Run: headless pygame with SDL's dummy video driver; simulated clock (each Clock.tick advances the game by its frame time, no real sleeping); random seed 0; keys injected as events and as key.get_pressed() state; mouse plan: one left click at the window centre at the start of phase 2, then a move to the lower-right quarter at the start of phase 3.
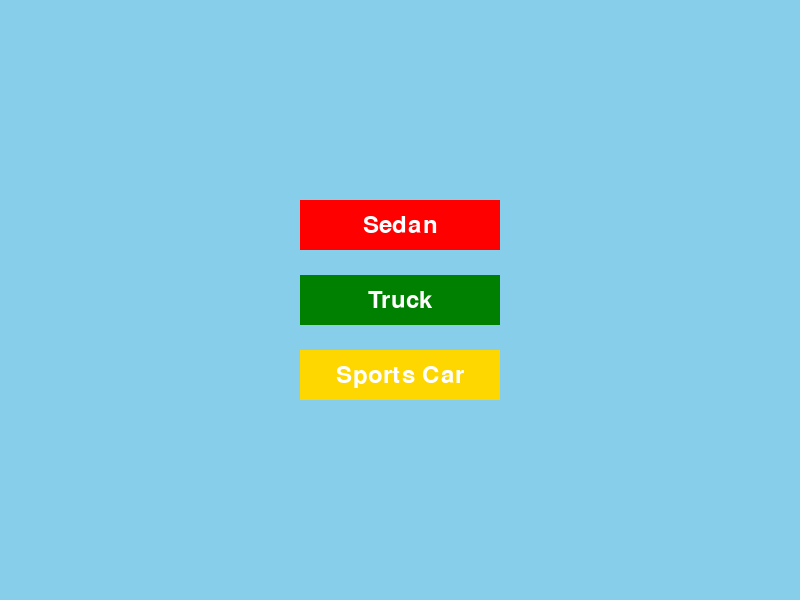
Frame 1 of 4 · flips 1–60 · no input
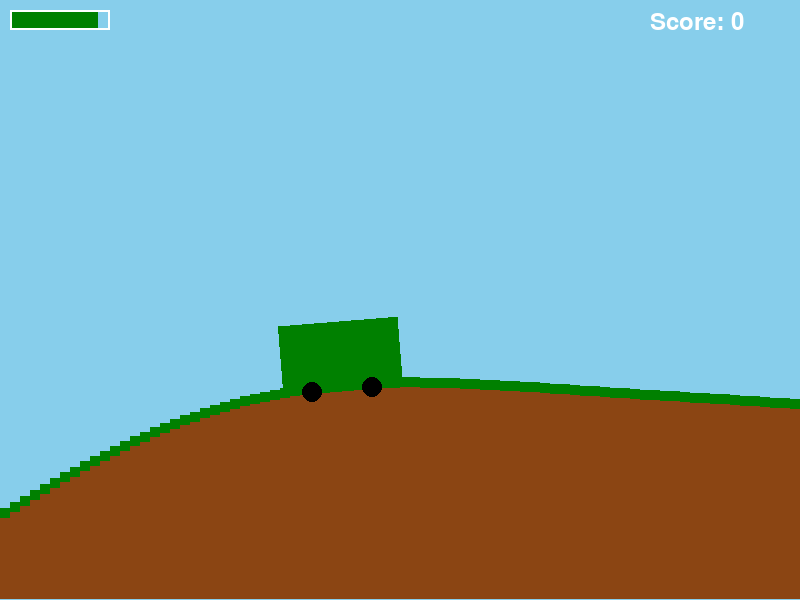
Frame 2 of 4 · flips 61–180 · clicked the window centre · tapped SPACE, RETURN · held RIGHT (→), D
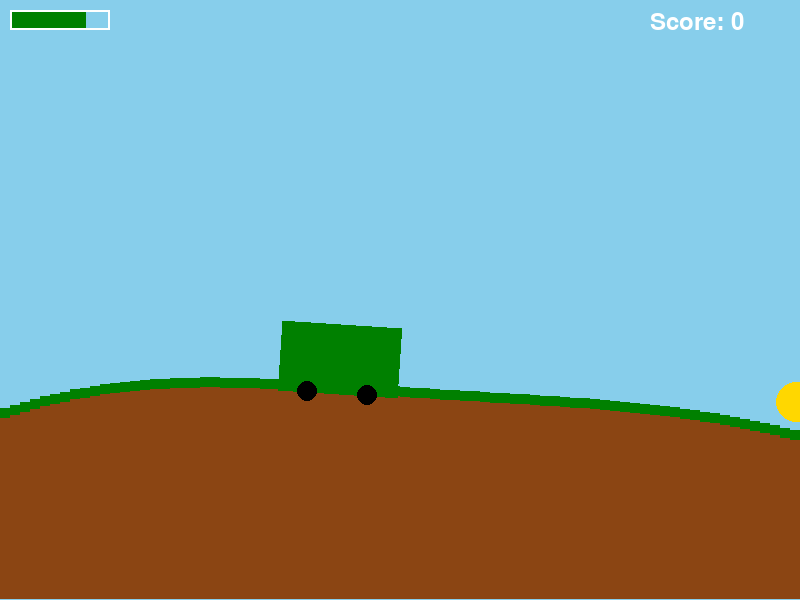
Frame 3 of 4 · flips 181–300 · moved the mouse to the lower-right quarter · held DOWN (↓), S
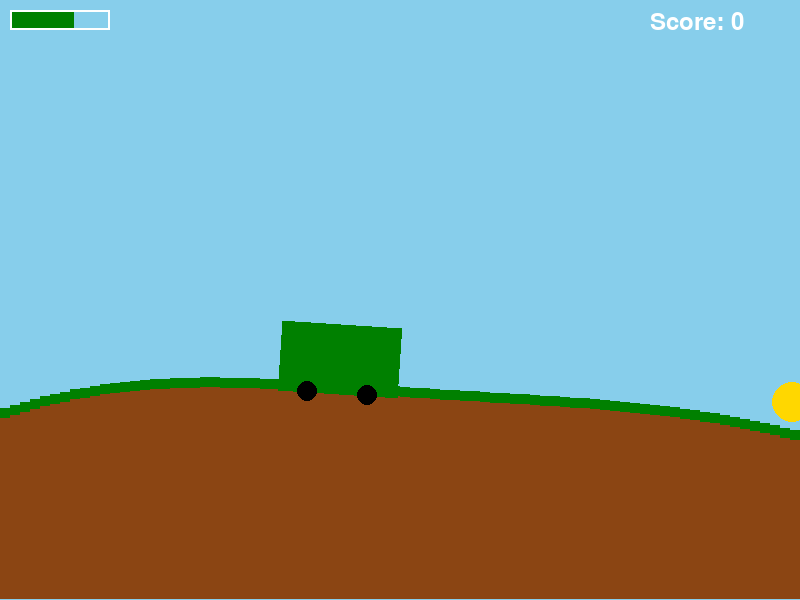
Frame 4 of 4 · flips 301–420 · held LEFT (←), A, UP (↑), W

The pygame program that drew these frames:

import pygame
import sys
import math
import random

# Initialize Pygame
pygame.init()

# Screen dimensions
WIDTH, HEIGHT = 800, 600
screen = pygame.display.set_mode((WIDTH, HEIGHT))
pygame.display.set_caption("Hill Climb Racing")

# Colors
SKY_BLUE = (135, 206, 235)
BROWN = (139, 69, 19)
GREEN = (0, 128, 0)
RED = (255, 0, 0)
GOLD = (255, 215, 0)
WHITE = (255, 255, 255)
BLACK = (0, 0, 0)

# Fonts
font = pygame.font.Font(None, 36)

# Game states
MAIN_MENU = 0
GAME = 1
GAME_OVER = 2


# Parent Car Class
class Car:
    def __init__(self, width, height, color, max_speed, acceleration):
        self.width = width
        self.height = height
        self.color = color
        self.max_speed = max_speed
        self.acceleration = acceleration
        self.x = WIDTH // 2 - self.width // 2
        self.y = HEIGHT // 2
        self.speed_x = 0
        self.speed_y = 0
        self.deceleration = 0.05
        self.brake = 0.5
        self.fuel = 100
        self.fuel_consumption = 0.1
        self.angle = 0
        self.wheel_radius = 10
        self.in_air = False
        self.angular_velocity = 0
        self.jump_threshold = 10
        self.gravity = 0.5
        self.air_resistance = 0.98
        self.spin_damping = 0.99
        self.ground_friction = 0.02
        self.airtime_timer = 0
        self.min_airtime_for_spin = 60

    def draw(self):
        car_surface = pygame.Surface((self.width, self.height), pygame.SRCALPHA)
        pygame.draw.rect(car_surface, self.color, (0, 0, self.width, self.height))
        rotated_car = pygame.transform.rotate(car_surface, self.angle)
        car_rect = rotated_car.get_rect(center=(self.x, self.y))
        screen.blit(rotated_car, car_rect.topleft)

        wheel_offset_x = self.width // 4
        wheel_offset_y = self.height // 2
        angle_rad = math.radians(-self.angle)
        wheel1_x = self.x + wheel_offset_x * math.cos(angle_rad) - wheel_offset_y * math.sin(angle_rad)
        wheel1_y = self.y + wheel_offset_x * math.sin(angle_rad) + wheel_offset_y * math.cos(angle_rad)
        wheel2_x = self.x - wheel_offset_x * math.cos(angle_rad) - wheel_offset_y * math.sin(angle_rad)
        wheel2_y = self.y - wheel_offset_x * math.sin(angle_rad) + wheel_offset_y * math.cos(angle_rad)

        pygame.draw.circle(screen, BLACK, (int(wheel1_x), int(wheel1_y)), self.wheel_radius)
        pygame.draw.circle(screen, BLACK, (int(wheel2_x), int(wheel2_y)), self.wheel_radius)

    def update(self, ground):
        # Apply gravity
        self.speed_y += self.gravity
        self.y += self.speed_y

        # Check if the car is on the ground
        ground_height = ground.get_height_at(self.x)
        if self.y + self.height // 2 > ground_height:
            self.y = ground_height - self.height // 2
            self.speed_y = 0
            self.in_air = False
            self.angular_velocity = 0
            self.airtime_timer = 0
            slope = ground.get_slope_at(self.x)
            self.angle = -math.degrees(math.atan(slope))

            # Apply gravity-based movement on slopes
            if not self.in_air:
                gravity_along_slope = self.gravity * math.sin(math.atan(slope))
                self.speed_x += gravity_along_slope
                self.speed_x *= (1 - self.ground_friction)

        else:
            self.in_air = True
            self.airtime_timer += 1

        # Apply air resistance (only when in the air)
        if self.in_air:
            self.speed_x *= self.air_resistance
            if self.airtime_timer > self.min_airtime_for_spin:
                self.angular_velocity += self.speed_x * 0.02
                self.angular_velocity *= self.spin_damping
                self.angle += self.angular_velocity

        # Jump mechanic: Gain upward momentum based on speed and slope
        if not self.in_air and abs(self.speed_x) > self.jump_threshold:
            slope = ground.get_slope_at(self.x)
            upward_momentum = abs(self.speed_x) * math.sin(math.atan(abs(slope))) * 1.2
            self.speed_y = -upward_momentum
            self.in_air = True

        # Use up fuel
        self.fuel -= self.fuel_consumption
        if self.fuel <= 0:
            self.fuel = 0
            self.speed_x = 0
            return GAME_OVER
        return GAME


# Child Vehicle Classes
class Sedan(Car):
    def __init__(self):
        super().__init__(width=90, height=55, color=RED, max_speed=18, acceleration=0.5)


class Truck(Car):
    def __init__(self):
        super().__init__(width=120, height=70, color=GREEN, max_speed=12, acceleration=0.3)


class SportsCar(Car):
    def __init__(self):
        super().__init__(width=80, height=40, color=GOLD, max_speed=25, acceleration=0.8)


# Ground Class
class Ground:
    def __init__(self):
        self.y = HEIGHT - 130
        self.offset = 0
        self.waves = []
        self.generate_waves()

    def generate_waves(self):
        self.waves = []
        for _ in range(7):
            amplitude = random.randint(20, 35)
            wavelength = random.randint(800, 2000)
            self.waves.append((amplitude, wavelength))

    def draw(self):
        for x in range(0, WIDTH, 10):
            y = self.get_height_at(x)
            pygame.draw.rect(screen, BROWN, (x, y, 10, HEIGHT - y))
            pygame.draw.rect(screen, GREEN, (x, y - 10, 10, 10))

    def update(self, car_speed_x):
        self.offset += car_speed_x

    def get_height_at(self, x):
        height = 0
        for amplitude, wavelength in self.waves:
            height += amplitude * math.sin((x + self.offset) / wavelength * 2 * math.pi)
        return self.y + height

    def get_slope_at(self, x):
        slope = 0
        for amplitude, wavelength in self.waves:
            slope += (2 * math.pi / wavelength) * amplitude * math.cos((x + self.offset) / wavelength * 2 * math.pi)
        return slope


# Coin Class
class Coin:
    def __init__(self, x, y, is_fuel=False):
        self.radius = 20
        self.x = x
        self.y = y
        self.is_fuel = is_fuel
        self.color = GOLD if not self.is_fuel else GREEN

    def draw(self):
        pygame.draw.circle(screen, self.color, (int(self.x), int(self.y)), self.radius)

    def update(self, car_speed_x):
        self.x -= car_speed_x


# Game Class
class Game:
    def __init__(self):
        self.ground = Ground()
        self.coins = []
        self.coin_spawn_delay = 200
        self.coin_spawn_timer = 0
        self.score = 0
        self.current_state = MAIN_MENU
        self.selected_vehicle = None

    def draw_hud(self):
        pygame.draw.rect(screen, GREEN, (10, 10, self.selected_vehicle.fuel, 20))
        pygame.draw.rect(screen, WHITE, (10, 10, 100, 20), 2)

        score_text = font.render(f"Score: {self.score}", True, WHITE)
        screen.blit(score_text, (WIDTH - 150, 10))

    def draw_button(self, x, y, width, height, text, color, hover_color, hover):
        color = hover_color if hover else color
        pygame.draw.rect(screen, color, (x, y, width, height))
        text_surface = font.render(text, True, WHITE)
        text_rect = text_surface.get_rect(center=(x + width // 2, y + height // 2))
        screen.blit(text_surface, text_rect)

    def draw_main_menu(self):
        screen.fill(SKY_BLUE)
        mouse_pos = pygame.mouse.get_pos()

        # Draw vehicle selection buttons
        sedan_button_hover = (WIDTH // 2 - 100 <= mouse_pos[0] <= WIDTH // 2 + 100 and
                              HEIGHT // 2 - 100 <= mouse_pos[1] <= HEIGHT // 2 - 50)
        truck_button_hover = (WIDTH // 2 - 100 <= mouse_pos[0] <= WIDTH // 2 + 100 and
                              HEIGHT // 2 - 25 <= mouse_pos[1] <= HEIGHT // 2 + 25)
        sports_car_button_hover = (WIDTH // 2 - 100 <= mouse_pos[0] <= WIDTH // 2 + 100 and
                                   HEIGHT // 2 + 50 <= mouse_pos[1] <= HEIGHT // 2 + 100)

        self.draw_button(WIDTH // 2 - 100, HEIGHT // 2 - 100, 200, 50, "Sedan", RED, (200, 0, 0), sedan_button_hover)
        self.draw_button(WIDTH // 2 - 100, HEIGHT // 2 - 25, 200, 50, "Truck", GREEN, (0, 200, 0), truck_button_hover)
        self.draw_button(WIDTH // 2 - 100, HEIGHT // 2 + 50, 200, 50, "Sports Car", GOLD, (255, 215, 0), sports_car_button_hover)

    def draw_game_over(self):
        screen.fill(SKY_BLUE)
        game_over_text = font.render("Game Over", True, RED)
        screen.blit(game_over_text, (WIDTH // 2 - 70, HEIGHT // 2 - 50))
        mouse_pos = pygame.mouse.get_pos()
        restart_button_hover = (WIDTH // 2 - 100 <= mouse_pos[0] <= WIDTH // 2 + 100 and
                               HEIGHT // 2 + 25 <= mouse_pos[1] <= HEIGHT // 2 + 75)
        self.draw_button(WIDTH // 2 - 100, HEIGHT // 2 + 25, 200, 50, "Restart", GREEN, (0, 200, 0), restart_button_hover)

    def update_coins(self):
        for coin in self.coins[:]:
            coin.update(self.selected_vehicle.speed_x)
            if coin.x + coin.radius < 0:
                self.coins.remove(coin)
            if (self.selected_vehicle.x - self.selected_vehicle.width // 2 < coin.x < self.selected_vehicle.x + self.selected_vehicle.width // 2 and
                self.selected_vehicle.y - self.selected_vehicle.height // 2 < coin.y < self.selected_vehicle.y + self.selected_vehicle.height // 2):
                if coin.is_fuel:
                    self.selected_vehicle.fuel = min(100, self.selected_vehicle.fuel + 25)
                else:
                    self.score += 1
                self.coins.remove(coin)

    def spawn_coins_in_line(self):
        num_coins = random.randint(3, 6)
        spacing = 50
        start_x = WIDTH
        float_height = 20

        fuel_coin_index = 0 if random.choice([True, False]) else num_coins - 1

        for i in range(num_coins):
            x = start_x + i * spacing
            y = self.ground.get_height_at(x) - Coin(0, 0).radius - float_height
            is_fuel = (i == fuel_coin_index)
            self.coins.append(Coin(x, y, is_fuel))

    def reset_game(self):
        self.ground = Ground()
        self.coins.clear()
        self.score = 0

    def run(self):
        running = True
        clock = pygame.time.Clock()
        while running:
            for event in pygame.event.get():
                if event.type == pygame.QUIT:
                    running = False
                elif event.type == pygame.MOUSEBUTTONDOWN:
                    mouse_pos = pygame.mouse.get_pos()
                    if self.current_state == MAIN_MENU:
                        if (WIDTH // 2 - 100 <= mouse_pos[0] <= WIDTH // 2 + 100 and
                            HEIGHT // 2 - 100 <= mouse_pos[1] <= HEIGHT // 2 - 50):
                            self.selected_vehicle = Sedan()
                            self.current_state = GAME
                            self.reset_game()
                        elif (WIDTH // 2 - 100 <= mouse_pos[0] <= WIDTH // 2 + 100 and
                              HEIGHT // 2 - 25 <= mouse_pos[1] <= HEIGHT // 2 + 25):
                            self.selected_vehicle = Truck()
                            self.current_state = GAME
                            self.reset_game()
                        elif (WIDTH // 2 - 100 <= mouse_pos[0] <= WIDTH // 2 + 100 and
                              HEIGHT // 2 + 50 <= mouse_pos[1] <= HEIGHT // 2 + 100):
                            self.selected_vehicle = SportsCar()
                            self.current_state = GAME
                            self.reset_game()
                    elif self.current_state == GAME_OVER:
                        if (WIDTH // 2 - 100 <= mouse_pos[0] <= WIDTH // 2 + 100 and
                            HEIGHT // 2 + 25 <= mouse_pos[1] <= HEIGHT // 2 + 75):
                            self.current_state = GAME
                            self.reset_game()

            if self.current_state == MAIN_MENU:
                self.draw_main_menu()
            elif self.current_state == GAME:
                screen.fill(SKY_BLUE)

                keys = pygame.key.get_pressed()
                if keys[pygame.K_RIGHT]:
                    self.selected_vehicle.speed_x = min(self.selected_vehicle.max_speed, self.selected_vehicle.speed_x + self.selected_vehicle.acceleration)
                elif keys[pygame.K_LEFT]:
                    self.selected_vehicle.speed_x = max(0, self.selected_vehicle.speed_x - self.selected_vehicle.brake)
                else:
                    if self.selected_vehicle.speed_x > 0:
                        self.selected_vehicle.speed_x = max(0, self.selected_vehicle.speed_x - self.selected_vehicle.deceleration)
                    elif self.selected_vehicle.speed_x < 0:
                        self.selected_vehicle.speed_x = min(0, self.selected_vehicle.speed_x + self.selected_vehicle.deceleration)

                self.ground.update(self.selected_vehicle.speed_x)
                self.current_state = self.selected_vehicle.update(self.ground)

                self.update_coins()

                self.coin_spawn_timer += 1
                if self.coin_spawn_timer >= self.coin_spawn_delay:
                    self.spawn_coins_in_line()
                    self.coin_spawn_timer = 0

                self.ground.draw()
                self.selected_vehicle.draw()
                for coin in self.coins:
                    coin.draw()
                self.draw_hud()
            elif self.current_state == GAME_OVER:
                self.draw_game_over()

            pygame.display.flip()
            clock.tick(60)

        pygame.quit()
        sys.exit()


# Run the game
if __name__ == "__main__":
    game = Game()
    game.run()
